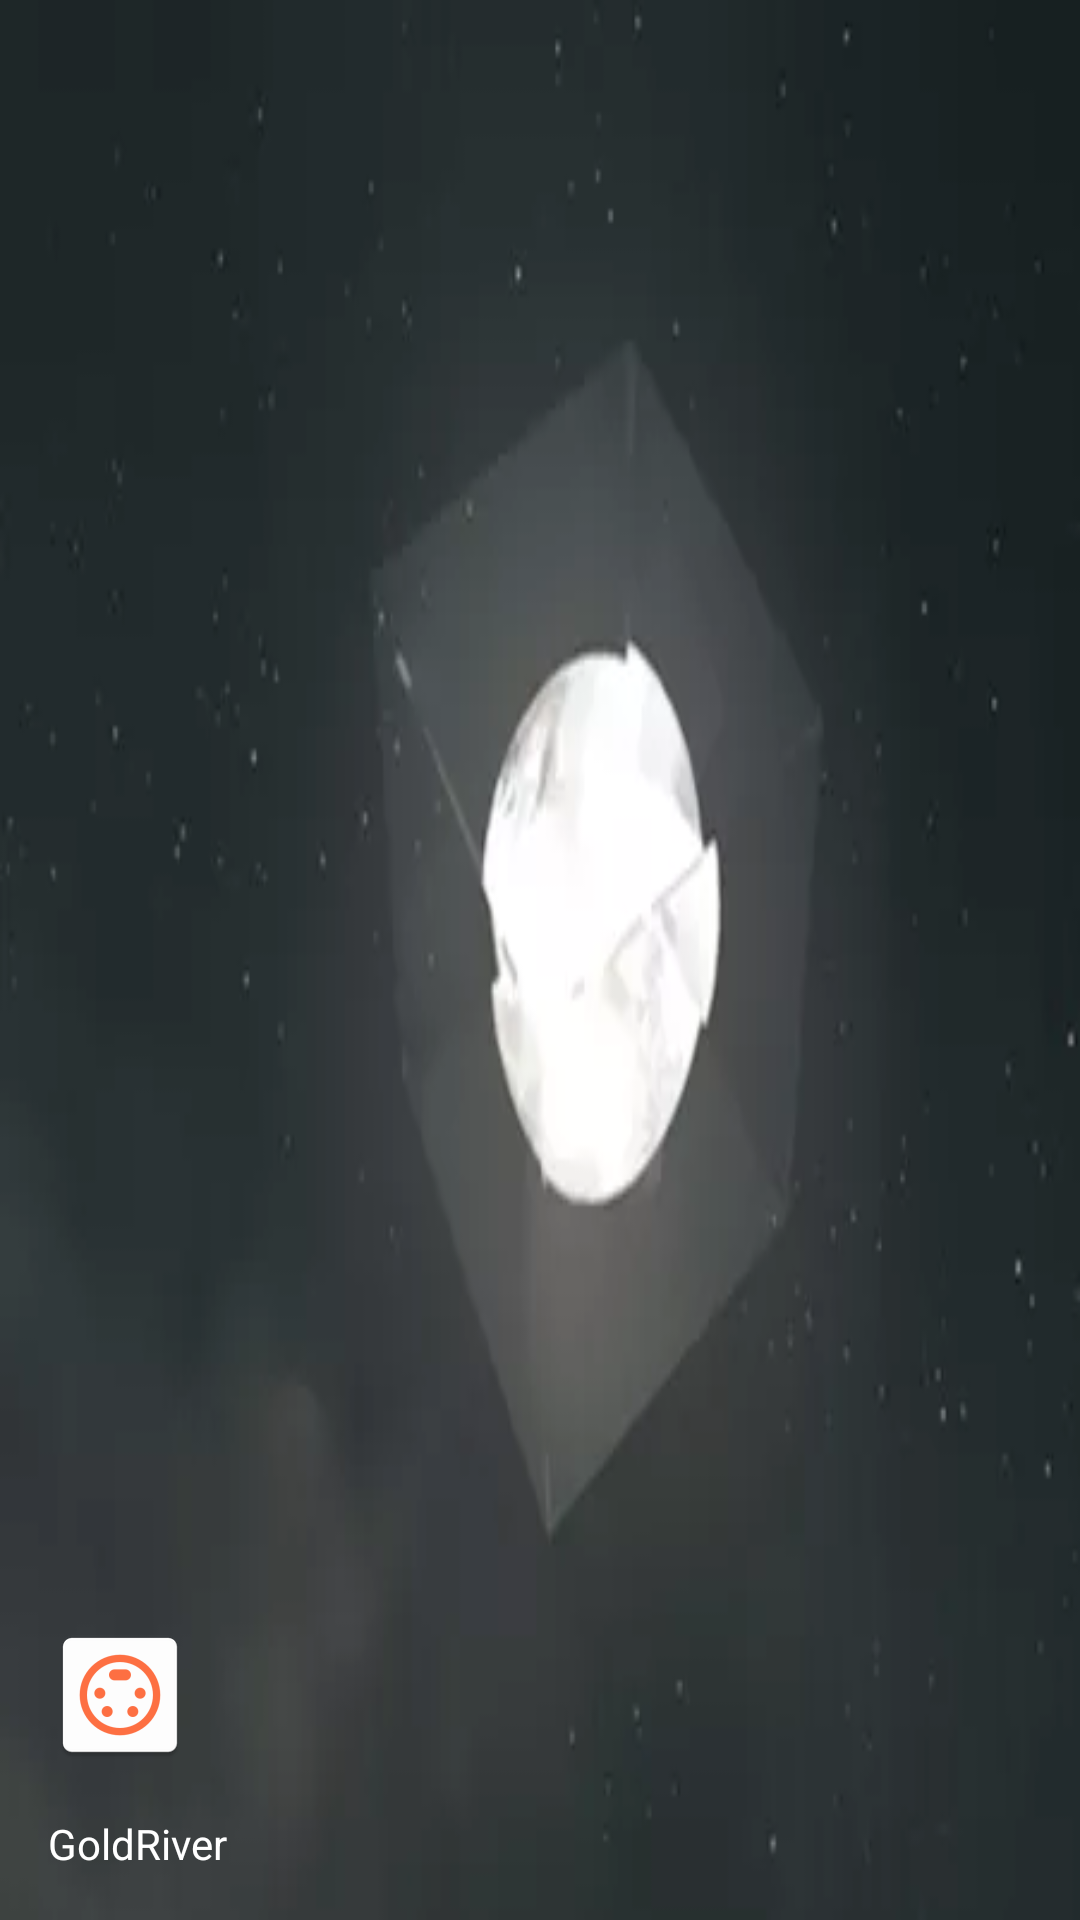

Here is an Android app screen rendered from its layout file. Give the layout XML and the strings, colors and styles it references.
<!-- AndroidManifest.xml: application theme AppTheme -->
<!-- res/layout/nav_header_main.xml -->
<?xml version="1.0" encoding="utf-8"?>
<LinearLayout xmlns:android="http://schemas.android.com/apk/res/android"
    xmlns:app="http://schemas.android.com/apk/res-auto"
    android:layout_width="match_parent"
    android:layout_height="@dimen/nav_header_height"
    android:background="@drawable/navheader"
    android:gravity="bottom"
    android:orientation="vertical"
    android:paddingBottom="@dimen/activity_vertical_margin"
    android:paddingLeft="@dimen/activity_horizontal_margin"
    android:paddingRight="@dimen/activity_horizontal_margin"
    android:paddingTop="@dimen/activity_vertical_margin"
    android:theme="@style/ThemeOverlay.AppCompat.Dark">

    <ImageView
        android:id="@+id/imageView"
        android:layout_width="wrap_content"
        android:layout_height="wrap_content"
        android:paddingTop="@dimen/nav_header_vertical_spacing"
        app:srcCompat="@mipmap/ic_launcher" />

    <TextView
        android:layout_width="match_parent"
        android:layout_height="wrap_content"
        android:paddingTop="@dimen/nav_header_vertical_spacing"
        android:textColor="@color/white"
        android:text="@string/app_name"
        android:textAppearance="@style/TextAppearance.AppCompat.Body1" />

</LinearLayout>
<!-- resources referenced by this layout -->
<resources>
  <color name="white">#FFFFFF</color>
  <dimen name="activity_horizontal_margin">16dp</dimen>
  <dimen name="activity_vertical_margin">16dp</dimen>
  <dimen name="nav_header_height">220dp</dimen>
  <dimen name="nav_header_vertical_spacing">16dp</dimen>
  <!-- drawable navheader: webp bitmap (drawable, 3156 bytes) -->
  <!-- mipmap ic_launcher: png bitmap (mipmap-hdpi, 1918 bytes) -->
  <string name="app_name">GoldRiver</string>
  <style name="AppTheme" parent="Theme.AppCompat.Light.DarkActionBar">
          
          <item name="colorPrimary">@color/colorPrimary</item>
          <item name="colorPrimaryDark">@color/colorPrimaryDark</item>
          <item name="colorAccent">@color/colorAccent</item>
          <item name="android:windowIsTranslucent">true</item>
          <item name="android:windowBackground">@android:color/transparent</item>
      </style>
  <color name="colorPrimary">#607D8B</color>
  <color name="colorPrimaryDark">#546E7A</color>
  <color name="colorAccent">#FF7043</color>
</resources>
